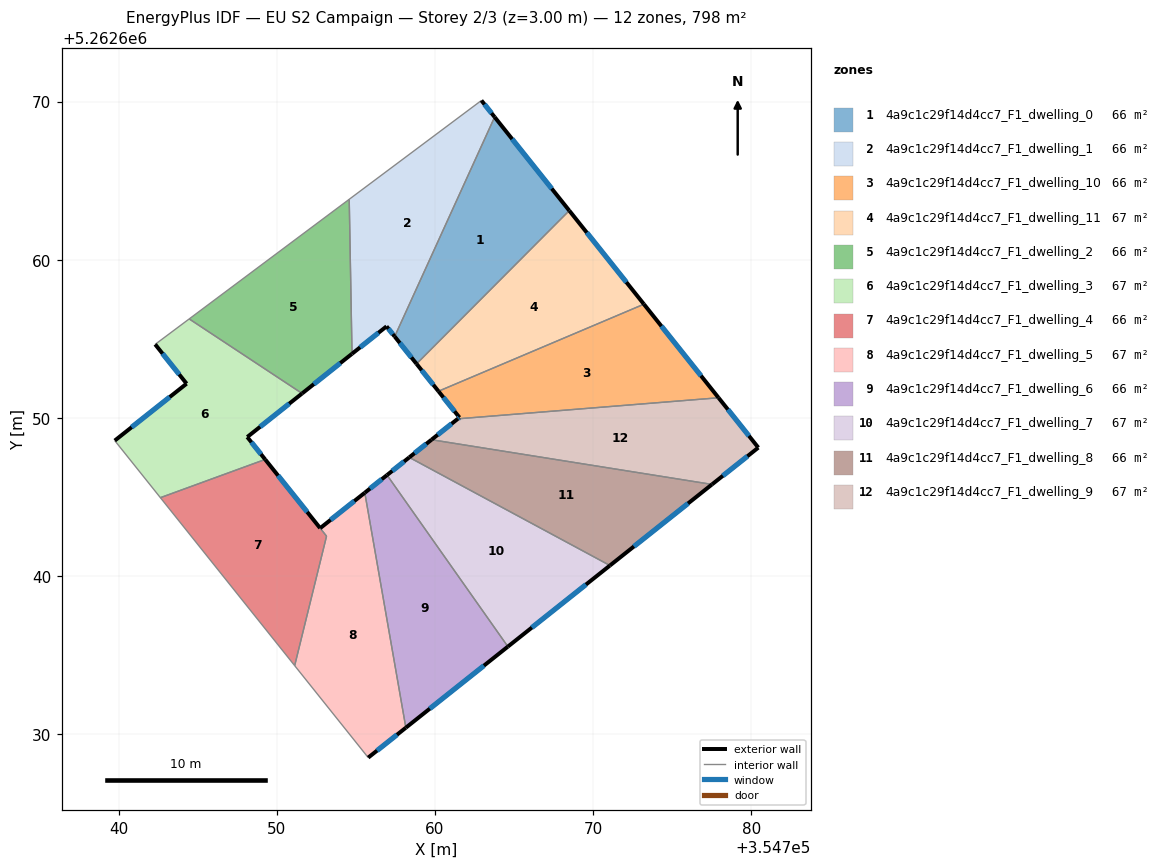
=== STOREY PLAN SPEC (per zone: floor XY polygon, exterior-wall plan segments, windows/doors) ===
zone 1: 4a9c1c29f14d4cc7_F1_dwelling_0  (66.5 m²)
  floor: (354763.78, 5262669.02) (354768.50, 5262663.10) (354758.84, 5262653.41) (354757.46, 5262655.14)
  exterior wall: (354757.46, 5262655.14) – (354758.84, 5262653.41)  [2.2 m]
    window: (354757.78, 5262654.73) – (354758.51, 5262653.82)  [1.9 m²]
  exterior wall: (354768.50, 5262663.10) – (354763.78, 5262669.02)  [7.6 m]
    window: (354767.39, 5262664.49) – (354764.89, 5262667.63)  [6.4 m²]
  interior walls: 2
zone 2: 4a9c1c29f14d4cc7_F1_dwelling_1  (66.5 m²)
  floor: (354762.94, 5262670.07) (354763.78, 5262669.02) (354757.46, 5262655.14) (354756.94, 5262655.78) (354754.76, 5262654.05) (354754.58, 5262663.82)
  exterior wall: (354756.94, 5262655.78) – (354757.46, 5262655.14)  [0.8 m]
    window: (354757.06, 5262655.63) – (354757.34, 5262655.29)  [0.7 m²]
  exterior wall: (354754.76, 5262654.05) – (354756.94, 5262655.78)  [2.8 m]
    window: (354755.27, 5262654.46) – (354756.43, 5262655.38)  [2.4 m²]
  exterior wall: (354763.78, 5262669.02) – (354762.94, 5262670.07)  [1.3 m]
    window: (354763.58, 5262669.27) – (354763.14, 5262669.82)  [1.1 m²]
  interior walls: 3
zone 3: 4a9c1c29f14d4cc7_F1_dwelling_10  (66.5 m²)
  floor: (354773.22, 5262657.18) (354777.94, 5262651.27) (354761.45, 5262649.94) (354761.55, 5262650.02) (354760.22, 5262651.68)
  exterior wall: (354761.55, 5262650.02) – (354761.45, 5262649.94)  [0.1 m]
    window: (354761.53, 5262650.00) – (354761.47, 5262649.96)  [0.1 m²]
  exterior wall: (354760.22, 5262651.68) – (354761.55, 5262650.02)  [2.1 m]
    window: (354760.54, 5262651.29) – (354761.24, 5262650.41)  [1.8 m²]
  exterior wall: (354777.94, 5262651.27) – (354773.22, 5262657.18)  [7.6 m]
    window: (354776.83, 5262652.66) – (354774.33, 5262655.80)  [6.4 m²]
  interior walls: 2
zone 4: 4a9c1c29f14d4cc7_F1_dwelling_11  (66.5 m²)
  floor: (354768.50, 5262663.10) (354773.22, 5262657.18) (354760.22, 5262651.68) (354758.84, 5262653.41)
  exterior wall: (354758.84, 5262653.41) – (354760.22, 5262651.68)  [2.2 m]
    window: (354759.16, 5262653.01) – (354759.90, 5262652.09)  [1.9 m²]
  exterior wall: (354773.22, 5262657.18) – (354768.50, 5262663.10)  [7.6 m]
    window: (354772.11, 5262658.57) – (354769.61, 5262661.71)  [6.4 m²]
  interior walls: 2
zone 5: 4a9c1c29f14d4cc7_F1_dwelling_2  (66.5 m²)
  floor: (354754.58, 5262663.82) (354754.76, 5262654.05) (354751.60, 5262651.54) (354744.46, 5262656.25)
  exterior wall: (354751.60, 5262651.54) – (354754.76, 5262654.05)  [4.0 m]
    window: (354752.34, 5262652.13) – (354754.02, 5262653.46)  [3.4 m²]
  interior walls: 3
zone 6: 4a9c1c29f14d4cc7_F1_dwelling_3  (66.5 m²)
  floor: (354751.60, 5262651.54) (354748.13, 5262648.79) (354749.27, 5262647.37) (354742.64, 5262644.95) (354739.75, 5262648.56) (354744.30, 5262652.16) (354742.31, 5262654.64) (354744.46, 5262656.25)
  exterior wall: (354748.13, 5262648.79) – (354751.60, 5262651.54)  [4.4 m]
    window: (354748.95, 5262649.43) – (354750.79, 5262650.89)  [3.7 m²]
  exterior wall: (354749.27, 5262647.37) – (354748.13, 5262648.79)  [1.8 m]
    window: (354749.00, 5262647.70) – (354748.40, 5262648.45)  [1.5 m²]
  exterior wall: (354744.30, 5262652.16) – (354739.76, 5262648.56)  [5.8 m]
    window: (354743.23, 5262651.31) – (354740.82, 5262649.40)  [4.9 m²]
  exterior wall: (354742.31, 5262654.64) – (354744.30, 5262652.16)  [3.2 m]
    window: (354742.78, 5262654.06) – (354743.83, 5262652.74)  [2.7 m²]
  interior walls: 4
zone 7: 4a9c1c29f14d4cc7_F1_dwelling_4  (66.2 m²)
  floor: (354749.27, 5262647.37) (354753.15, 5262642.52) (354751.13, 5262634.33) (354742.64, 5262644.95)
  exterior wall: (354752.74, 5262643.03) – (354749.27, 5262647.37)  [5.6 m]
    window: (354751.93, 5262644.04) – (354750.08, 5262646.35)  [4.7 m²]
  interior walls: 4
zone 8: 4a9c1c29f14d4cc7_F1_dwelling_5  (66.8 m²)
  floor: (354755.57, 5262645.26) (354758.16, 5262630.40) (354755.78, 5262628.51) (354751.13, 5262634.33) (354753.15, 5262642.52) (354752.74, 5262643.02)
  exterior wall: (354755.57, 5262645.26) – (354752.74, 5262643.02)  [3.6 m]
    window: (354754.90, 5262644.74) – (354753.41, 5262643.55)  [3.0 m²]
  exterior wall: (354755.78, 5262628.51) – (354758.16, 5262630.40)  [3.0 m]
    window: (354756.34, 5262628.96) – (354757.60, 5262629.96)  [2.6 m²]
  interior walls: 4
zone 9: 4a9c1c29f14d4cc7_F1_dwelling_6  (66.5 m²)
  floor: (354756.97, 5262646.38) (354764.62, 5262635.53) (354758.16, 5262630.40) (354755.57, 5262645.26)
  exterior wall: (354756.97, 5262646.38) – (354755.57, 5262645.26)  [1.8 m]
    window: (354756.64, 5262646.12) – (354755.90, 5262645.53)  [1.5 m²]
  exterior wall: (354758.16, 5262630.40) – (354764.62, 5262635.53)  [8.2 m]
    window: (354759.68, 5262631.61) – (354763.10, 5262634.33)  [7.0 m²]
  interior walls: 2
zone 10: 4a9c1c29f14d4cc7_F1_dwelling_7  (66.5 m²)
  floor: (354771.07, 5262640.66) (354764.62, 5262635.53) (354756.97, 5262646.38) (354758.38, 5262647.50)
  exterior wall: (354758.38, 5262647.50) – (354756.97, 5262646.38)  [1.8 m]
    window: (354758.05, 5262647.24) – (354757.30, 5262646.64)  [1.5 m²]
  exterior wall: (354764.62, 5262635.53) – (354771.07, 5262640.66)  [8.2 m]
    window: (354766.13, 5262636.74) – (354769.55, 5262639.46)  [7.0 m²]
  interior walls: 2
zone 11: 4a9c1c29f14d4cc7_F1_dwelling_8  (66.5 m²)
  floor: (354777.52, 5262645.79) (354771.07, 5262640.66) (354758.38, 5262647.50) (354759.78, 5262648.62)
  exterior wall: (354759.78, 5262648.62) – (354758.38, 5262647.50)  [1.8 m]
    window: (354759.45, 5262648.35) – (354758.71, 5262647.76)  [1.5 m²]
  exterior wall: (354771.07, 5262640.66) – (354777.52, 5262645.79)  [8.2 m]
    window: (354772.59, 5262641.87) – (354776.01, 5262644.58)  [7.0 m²]
  interior walls: 2
zone 12: 4a9c1c29f14d4cc7_F1_dwelling_9  (66.5 m²)
  floor: (354777.94, 5262651.27) (354780.45, 5262648.12) (354777.52, 5262645.79) (354759.78, 5262648.62) (354761.45, 5262649.94)
  exterior wall: (354761.45, 5262649.94) – (354759.78, 5262648.62)  [2.1 m]
    window: (354761.06, 5262649.63) – (354760.18, 5262648.93)  [1.8 m²]
  exterior wall: (354780.45, 5262648.12) – (354777.94, 5262651.27)  [4.0 m]
    window: (354779.86, 5262648.86) – (354778.53, 5262650.53)  [3.4 m²]
  exterior wall: (354777.52, 5262645.79) – (354780.45, 5262648.12)  [3.7 m]
    window: (354778.21, 5262646.34) – (354779.76, 5262647.57)  [3.2 m²]
  interior walls: 2

=== DERIVED (storey summary) ===
Building: EU S2 Campaign
Storey: 2 of 3  (floor level z = 3.00 m)
Storey gross floor area: 798.0 m²
Zones on this storey: 12
  - 4a9c1c29f14d4cc7_F1_dwelling_0: floor 66.5 m²; exterior wall 9.8 m (29.3 m²); 2 window(s) 8.3 m²; WWR 28.1%
  - 4a9c1c29f14d4cc7_F1_dwelling_1: floor 66.5 m²; exterior wall 5.0 m (14.9 m²); 3 window(s) 4.2 m²; WWR 28.1%
  - 4a9c1c29f14d4cc7_F1_dwelling_10: floor 66.5 m²; exterior wall 9.8 m (29.5 m²); 3 window(s) 8.3 m²; WWR 28.1%
  - 4a9c1c29f14d4cc7_F1_dwelling_11: floor 66.5 m²; exterior wall 9.8 m (29.4 m²); 2 window(s) 8.3 m²; WWR 28.1%
  - 4a9c1c29f14d4cc7_F1_dwelling_2: floor 66.5 m²; exterior wall 4.0 m (12.1 m²); 1 window(s) 3.4 m²; WWR 28.1%
  - 4a9c1c29f14d4cc7_F1_dwelling_3: floor 66.5 m²; exterior wall 15.2 m (45.7 m²); 4 window(s) 12.8 m²; WWR 28.1%
  - 4a9c1c29f14d4cc7_F1_dwelling_4: floor 66.2 m²; exterior wall 5.6 m (16.7 m²); 1 window(s) 4.7 m²; WWR 28.1%
  - 4a9c1c29f14d4cc7_F1_dwelling_5: floor 66.8 m²; exterior wall 6.6 m (19.9 m²); 2 window(s) 5.6 m²; WWR 28.1%
  - 4a9c1c29f14d4cc7_F1_dwelling_6: floor 66.5 m²; exterior wall 10.0 m (30.1 m²); 2 window(s) 8.5 m²; WWR 28.1%
  - 4a9c1c29f14d4cc7_F1_dwelling_7: floor 66.5 m²; exterior wall 10.0 m (30.1 m²); 2 window(s) 8.5 m²; WWR 28.1%
  - 4a9c1c29f14d4cc7_F1_dwelling_8: floor 66.5 m²; exterior wall 10.0 m (30.1 m²); 2 window(s) 8.5 m²; WWR 28.1%
  - 4a9c1c29f14d4cc7_F1_dwelling_9: floor 66.5 m²; exterior wall 9.9 m (29.7 m²); 3 window(s) 8.4 m²; WWR 28.1%
Zone adjacency (shared interzone walls):
  - 4a9c1c29f14d4cc7_F1_dwelling_0 ↔ 4a9c1c29f14d4cc7_F1_dwelling_1
  - 4a9c1c29f14d4cc7_F1_dwelling_0 ↔ 4a9c1c29f14d4cc7_F1_dwelling_11
  - 4a9c1c29f14d4cc7_F1_dwelling_1 ↔ 4a9c1c29f14d4cc7_F1_dwelling_2
  - 4a9c1c29f14d4cc7_F1_dwelling_10 ↔ 4a9c1c29f14d4cc7_F1_dwelling_11
  - 4a9c1c29f14d4cc7_F1_dwelling_10 ↔ 4a9c1c29f14d4cc7_F1_dwelling_9
  - 4a9c1c29f14d4cc7_F1_dwelling_2 ↔ 4a9c1c29f14d4cc7_F1_dwelling_3
  - 4a9c1c29f14d4cc7_F1_dwelling_3 ↔ 4a9c1c29f14d4cc7_F1_dwelling_4
  - 4a9c1c29f14d4cc7_F1_dwelling_4 ↔ 4a9c1c29f14d4cc7_F1_dwelling_5
  - 4a9c1c29f14d4cc7_F1_dwelling_5 ↔ 4a9c1c29f14d4cc7_F1_dwelling_6
  - 4a9c1c29f14d4cc7_F1_dwelling_6 ↔ 4a9c1c29f14d4cc7_F1_dwelling_7
  - 4a9c1c29f14d4cc7_F1_dwelling_7 ↔ 4a9c1c29f14d4cc7_F1_dwelling_8
  - 4a9c1c29f14d4cc7_F1_dwelling_8 ↔ 4a9c1c29f14d4cc7_F1_dwelling_9